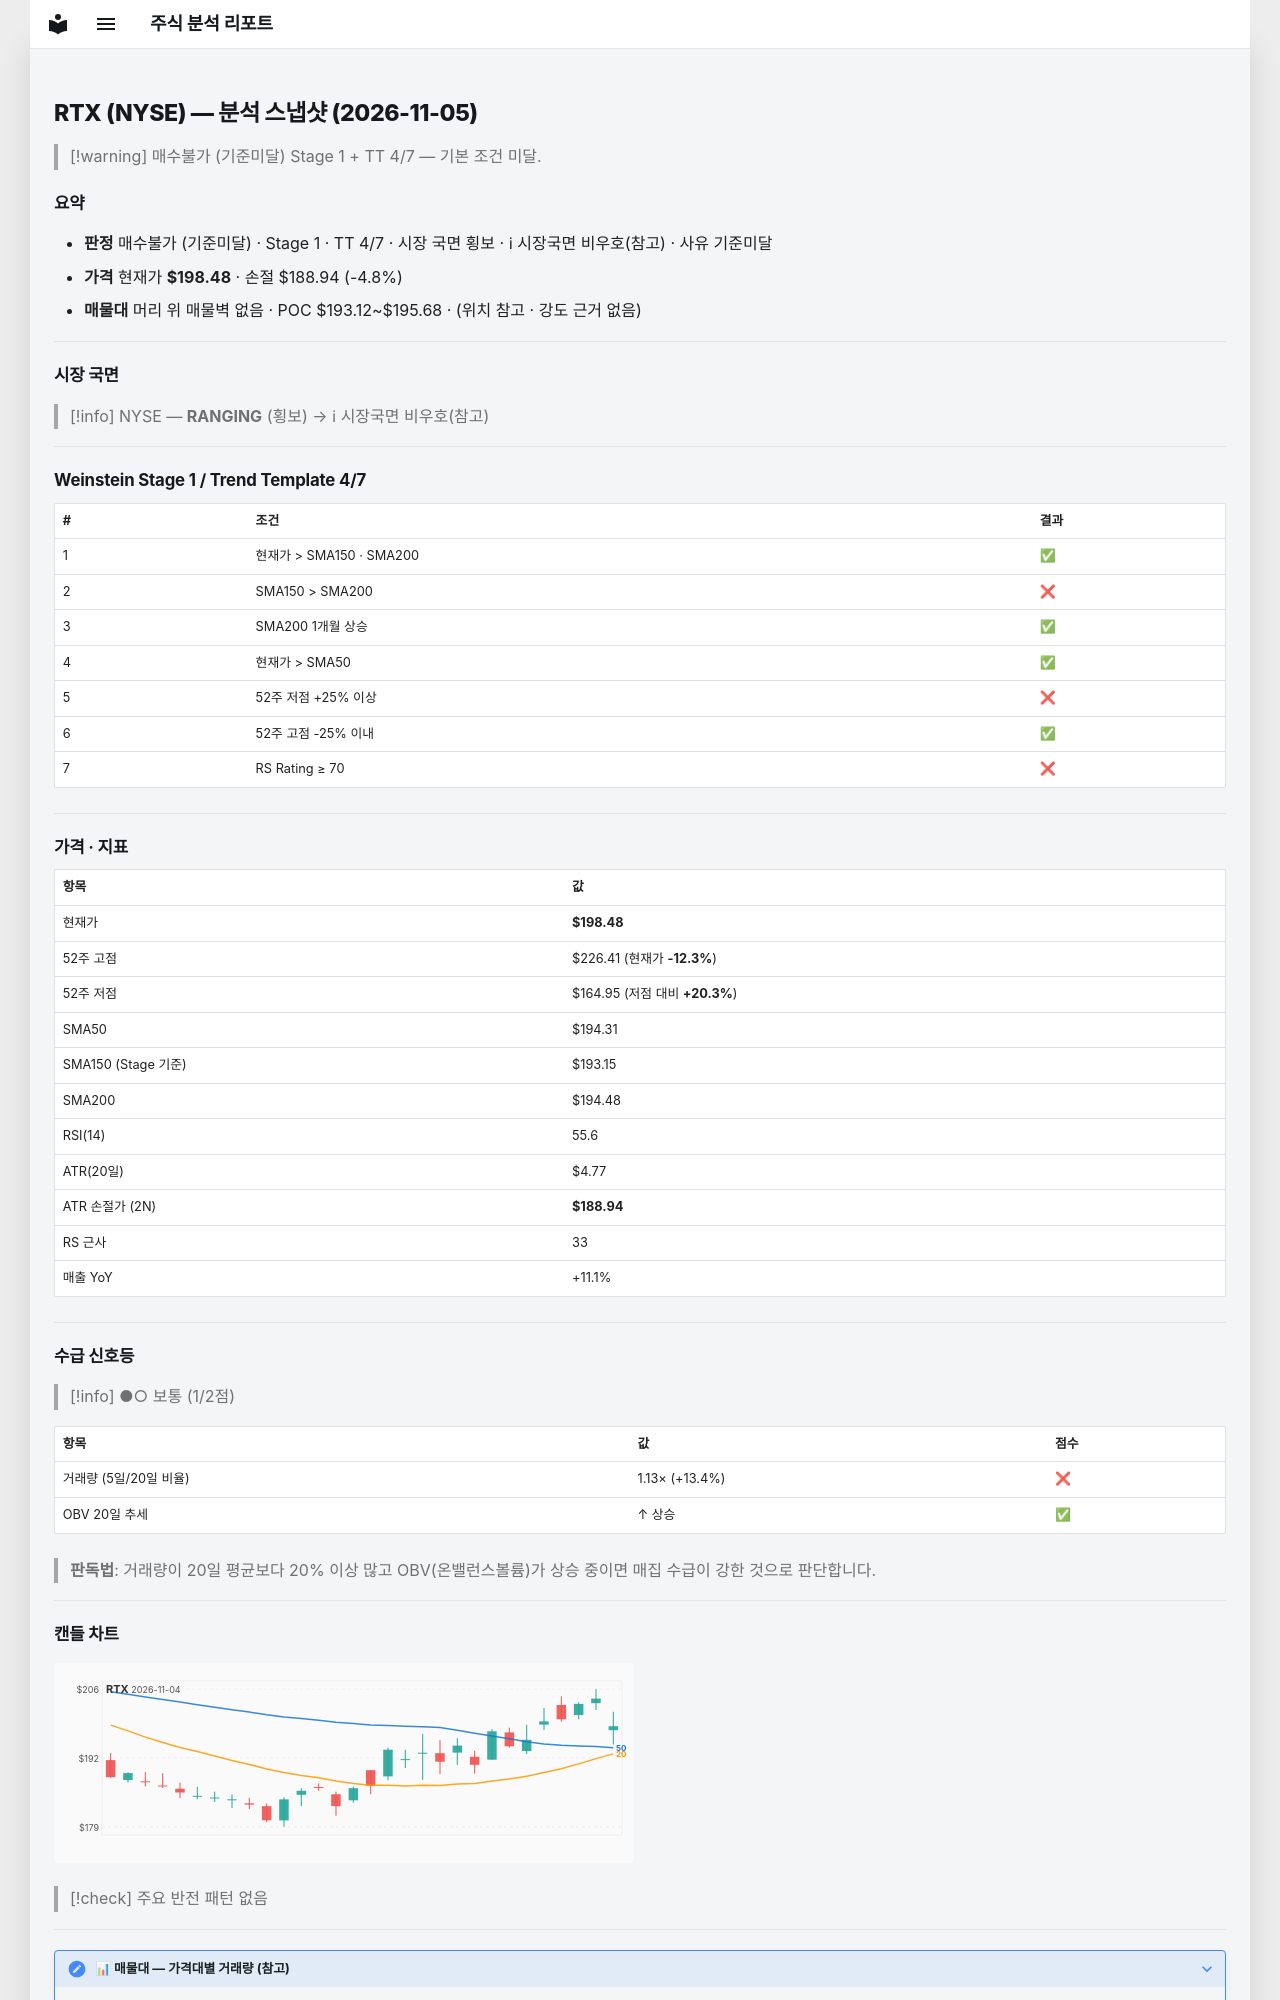

repository: soloandco/stock-reports · page: snapshots/RTX-2026-11-05/index.html · generator: mkdocs

---
type: analysis-snapshot
title: RTX 분석 스냅샷
ticker: RTX
market: NYSE
created: 2026-11-05
updated: 2026-11-05
bar-date: 2026-11-04
verdict: 매수불가
verdict-reason: 기준미달
real-rr: 2.98
sma50-gap-pct: 2.1
weekly-position: 저항대아래
weekly-overhead-price: 226.88
weekly-overhead-pct: 14.3
stage: 1
trend-template-score: 4
tt-max: 7
ma-set: sma-50-150-200
price: 198.47999572753906
stop-price: 188.9428865810151
market-regime: RANGING
supply-demand-score: 1/2
supply-demand-label: 보통
status: tracking
tags:
  - stock-agent
  - watchlist
  - RTX
  - analysis
related:
  - "[[analysis-template]]"
---

# RTX (NYSE) — 분석 스냅샷 (2026-11-05)

> [!warning] 매수불가 (기준미달)
> Stage 1 + TT 4/7 — 기본 조건 미달.

## 요약

- **판정** 매수불가 (기준미달) · Stage 1 · TT 4/7 · 시장 국면 횡보 · ℹ 시장국면 비우호(참고) · 사유 기준미달
- **가격** 현재가 **$198.48** · 손절 $188.94 (-4.8%)
- **매물대** 머리 위 매물벽 없음 · POC $193.12~$195.68 · (위치 참고 · 강도 근거 없음)

---

## 시장 국면

> [!info] NYSE — **RANGING** (횡보) → ℹ 시장국면 비우호(참고)

---

## Weinstein Stage 1 / Trend Template 4/7

| # | 조건 | 결과 |
|---|------|------|
| 1 | 현재가 > SMA150 · SMA200 | ✅ |
| 2 | SMA150 > SMA200 | ❌ |
| 3 | SMA200 1개월 상승 | ✅ |
| 4 | 현재가 > SMA50 | ✅ |
| 5 | 52주 저점 +25% 이상 | ❌ |
| 6 | 52주 고점 -25% 이내 | ✅ |
| 7 | RS Rating ≥ 70 | ❌ |

---

## 가격 · 지표

| 항목 | 값 |
|------|---|
| 현재가 | **$198.48** |
| 52주 고점 | $226.41 (현재가 **-12.3%**) |
| 52주 저점 | $164.95 (저점 대비 **+20.3%**) |
| SMA50 | $194.31 |
| SMA150 (Stage 기준) | $193.15 |
| SMA200 | $194.48 |
| RSI(14) | 55.6 |
| ATR(20일) | $4.77 |
| ATR 손절가 (2N) | **$188.94** |
| RS 근사 | 33 |
| 매출 YoY | +11.1% |

---
## 수급 신호등

> [!info] ●○ 보통 (1/2점)

| 항목 | 값 | 점수 |
|------|------|------|
| 거래량 (5일/20일 비율) | 1.13× (+13.4%) | ❌ |
| OBV 20일 추세 | ↑ 상승 | ✅ |

> **판독법**: 거래량이 20일 평균보다 20% 이상 많고 OBV(온밸런스볼륨)가 상승 중이면 매집 수급이 강한 것으로 판단합니다.

---
